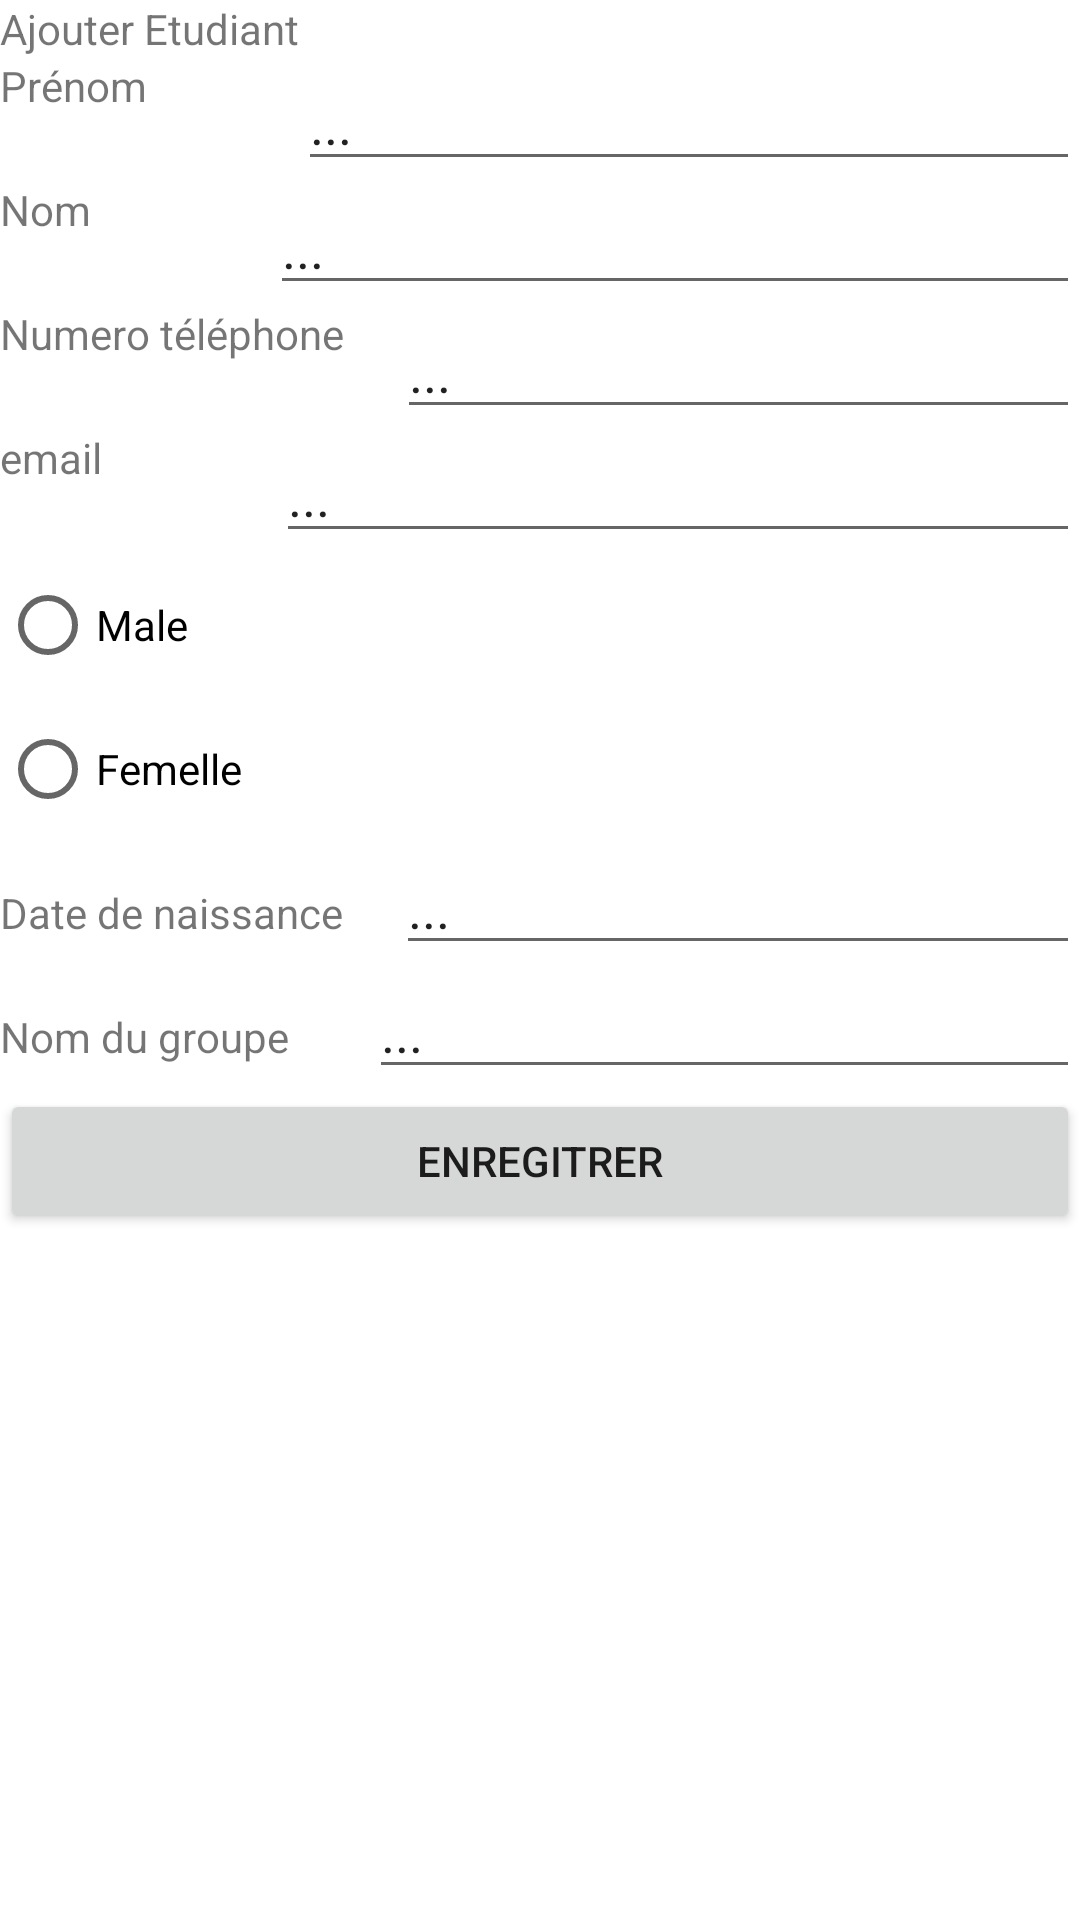

The Android layout XML behind this screen, and the referenced resources:
<!-- AndroidManifest.xml: application theme Theme.GestionSolaireYann -->
<!-- res/layout/activity_add_student.xml -->
<?xml version="1.0" encoding="utf-8"?>
<LinearLayout xmlns:android="http://schemas.android.com/apk/res/android"
    xmlns:app="http://schemas.android.com/apk/res-auto"
    xmlns:tools="http://schemas.android.com/tools"
    android:layout_width="match_parent"
    android:layout_height="match_parent"
    android:orientation="vertical"
    tools:context=".AddStudentActivity">

    <LinearLayout
        android:layout_width="match_parent"
        android:layout_height="wrap_content"
        android:orientation="horizontal">

        <TextView
            android:id="@+id/textView3"
            android:layout_width="wrap_content"
            android:layout_height="match_parent"
            android:layout_weight="1"
            android:text="Ajouter Etudiant" />
    </LinearLayout>

    <LinearLayout
        android:layout_width="match_parent"
        android:layout_height="wrap_content"
        android:orientation="horizontal">

        <TextView
            android:id="@+id/lblprenom"
            android:layout_width="wrap_content"
            android:layout_height="match_parent"
            android:layout_weight="1"
            android:text="@string/str_prenom" />

        <EditText
            android:id="@+id/txtprenom"
            android:layout_width="wrap_content"
            android:layout_height="match_parent"
            android:layout_weight="1"
            android:ems="10"
            android:inputType="textPersonName"
            android:text="..." />
    </LinearLayout>

    <LinearLayout
        android:layout_width="match_parent"
        android:layout_height="wrap_content"
        android:orientation="horizontal">

        <TextView
            android:id="@+id/textView5"
            android:layout_width="wrap_content"
            android:layout_height="match_parent"
            android:layout_weight="1"
            android:text="Nom" />

        <EditText
            android:id="@+id/txtnom"
            android:layout_width="wrap_content"
            android:layout_height="match_parent"
            android:layout_weight="1"
            android:ems="10"
            android:inputType="textPersonName"
            android:text="..." />
    </LinearLayout>

    <LinearLayout
        android:layout_width="match_parent"
        android:layout_height="wrap_content"
        android:orientation="horizontal">

        <TextView
            android:id="@+id/textView6"
            android:layout_width="wrap_content"
            android:layout_height="match_parent"
            android:layout_weight="1"
            android:text="Numero téléphone" />

        <EditText
            android:id="@+id/txttel"
            android:layout_width="wrap_content"
            android:layout_height="match_parent"
            android:layout_weight="1"
            android:ems="10"
            android:inputType="textPersonName"
            android:text="..." />
    </LinearLayout>

    <LinearLayout
        android:layout_width="match_parent"
        android:layout_height="wrap_content"
        android:orientation="horizontal">

        <TextView
            android:id="@+id/textView11"
            android:layout_width="wrap_content"
            android:layout_height="match_parent"
            android:layout_weight="1"
            android:text="email" />

        <EditText
            android:id="@+id/txtmail"
            android:layout_width="wrap_content"
            android:layout_height="match_parent"
            android:layout_weight="1"
            android:ems="10"
            android:inputType="textPersonName"
            android:text="..." />
    </LinearLayout>

    <LinearLayout
        android:layout_width="match_parent"
        android:layout_height="wrap_content">

        <RadioGroup
            android:id="@+id/genre"
            android:layout_width="wrap_content"
            android:layout_height="wrap_content">

            <RadioButton
                android:id="@+id/radioButton"
                android:layout_width="match_parent"
                android:layout_height="wrap_content"
                android:text="Male" />

            <RadioButton
                android:id="@+id/radioButton2"
                android:layout_width="match_parent"
                android:layout_height="wrap_content"
                android:text="Femelle" />
        </RadioGroup>
    </LinearLayout>

    <LinearLayout
        android:layout_width="match_parent"
        android:layout_height="wrap_content"
        android:orientation="horizontal">

        <TextView
            android:id="@+id/textView14"
            android:layout_width="wrap_content"
            android:layout_height="wrap_content"
            android:layout_weight="1"
            android:text="Date de naissance" />

        <EditText
            android:id="@+id/editTextTextPersonName5"
            android:layout_width="wrap_content"
            android:layout_height="wrap_content"
            android:layout_weight="1"
            android:ems="10"
            android:inputType="textPersonName"
            android:text="..." />
    </LinearLayout>

    <LinearLayout
        android:layout_width="match_parent"
        android:layout_height="wrap_content"
        android:orientation="horizontal">

        <TextView
            android:id="@+id/textView15"
            android:layout_width="wrap_content"
            android:layout_height="wrap_content"
            android:layout_weight="1"
            android:text="Nom du groupe" />

        <EditText
            android:id="@+id/editTextTextPersonName6"
            android:layout_width="wrap_content"
            android:layout_height="wrap_content"
            android:layout_weight="1"
            android:ems="10"
            android:inputType="textPersonName"
            android:text="..." />
    </LinearLayout>

    <Button
        android:id="@+id/btnenregistrer"
        android:layout_width="match_parent"
        android:layout_height="wrap_content"
        android:text="ENREGITRER" />

</LinearLayout>
<!-- resources referenced by this layout -->
<resources>
  <string name="str_prenom">Prénom</string>
  <style name="Theme.GestionSolaireYann" parent="Theme.MaterialComponents.DayNight.DarkActionBar">
          
          <item name="colorPrimary">@color/purple_500</item>
          <item name="colorPrimaryVariant">@color/purple_700</item>
          <item name="colorOnPrimary">@color/white</item>
          
          <item name="colorSecondary">@color/teal_200</item>
          <item name="colorSecondaryVariant">@color/teal_700</item>
          <item name="colorOnSecondary">@color/black</item>
          
          <item name="android:statusBarColor" tools:targetApi="l">?attr/colorPrimaryVariant</item>
          
      </style>
  <!-- not gathered from this repository: default colours our renderer supplied (Android Studio template values) -->
  <color name="purple_500">#FF6200EE</color>
  <color name="purple_700">#FF3700B3</color>
  <color name="teal_200">#FF03DAC5</color>
  <color name="teal_700">#FF018786</color>
  <color name="black">#FF000000</color>
  <color name="white">#FFFFFFFF</color>
</resources>
